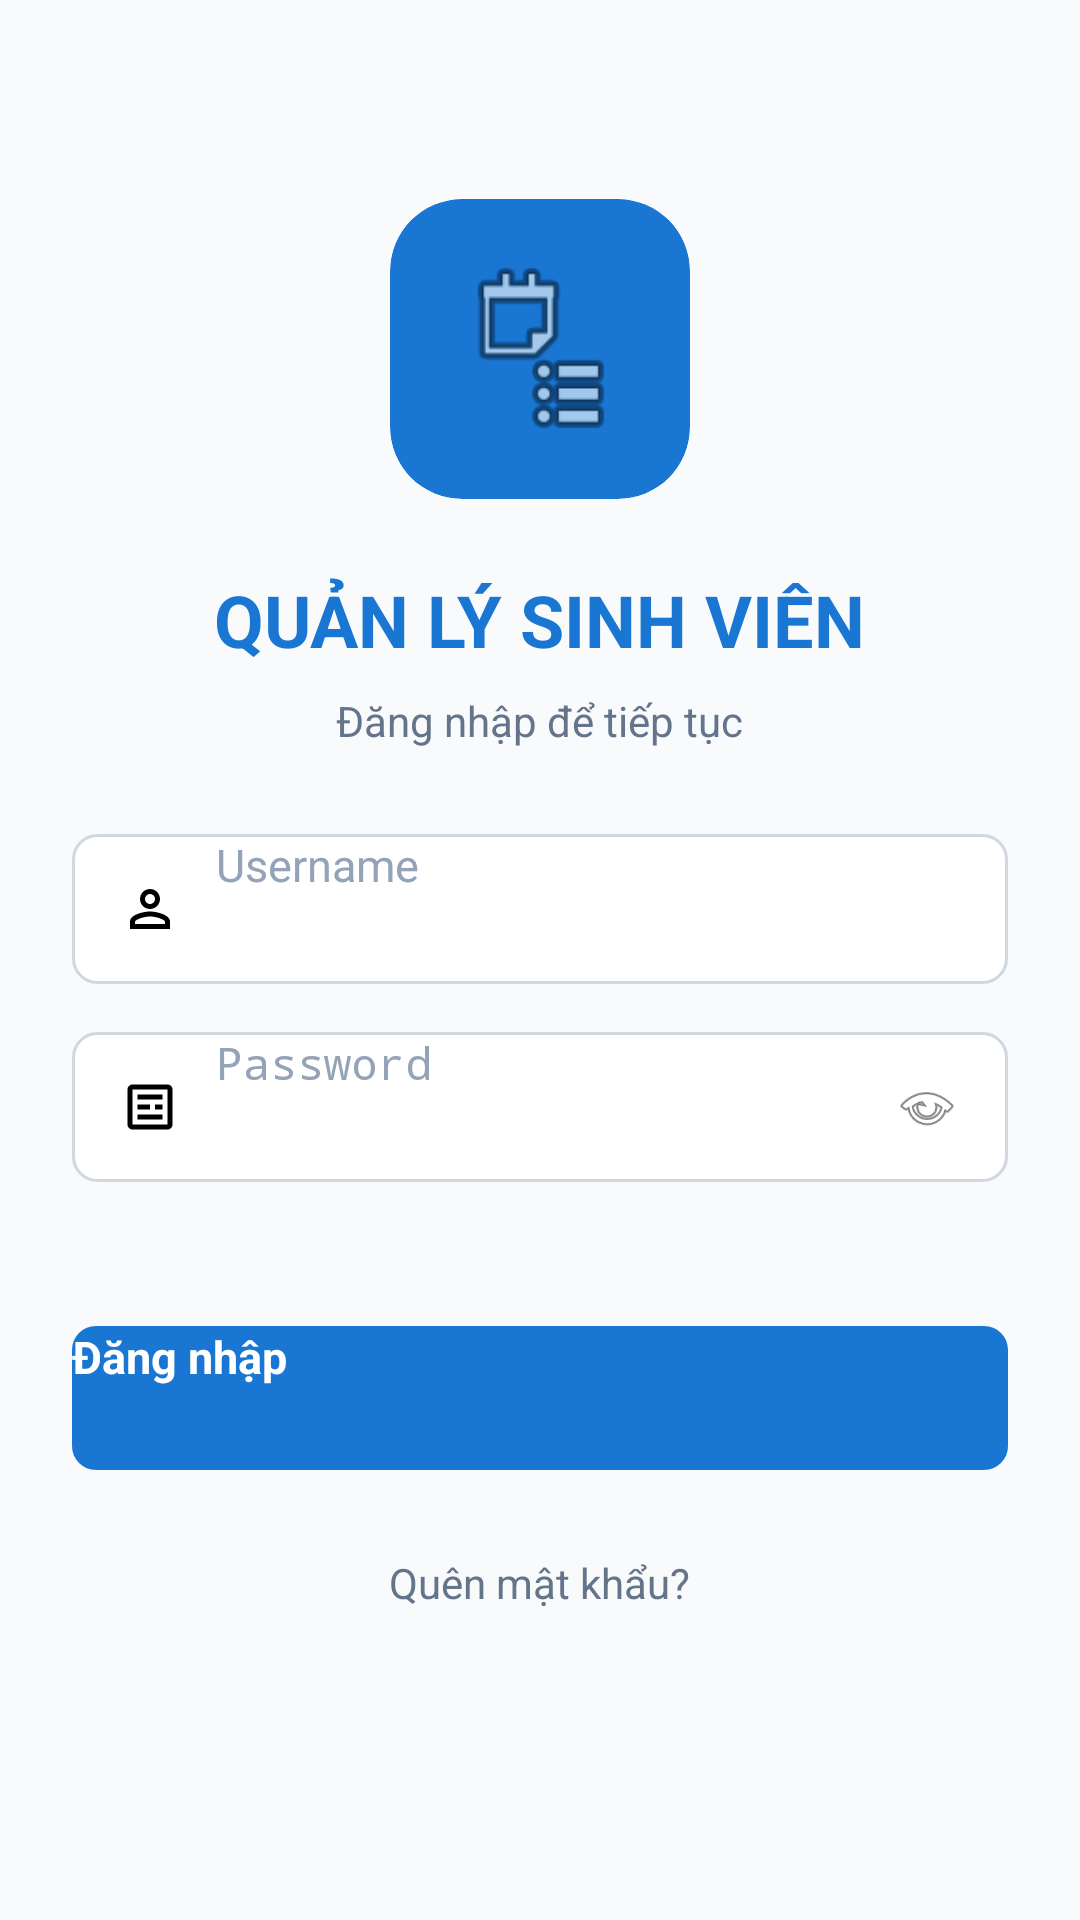

Reconstruct the res/layout file that produces this screen, plus the resources it refers to.
<!-- AndroidManifest.xml: application theme Theme.Student_management -->
<!-- res/layout/activity_login.xml -->
<?xml version="1.0" encoding="utf-8"?>
<LinearLayout xmlns:android="http://schemas.android.com/apk/res/android"
    xmlns:app="http://schemas.android.com/apk/res-auto"
    android:layout_width="match_parent"
    android:layout_height="match_parent"
    android:orientation="vertical"
    android:gravity="center_horizontal"
    android:background="#F8FAFC"
    android:padding="24dp">

    <View
        android:layout_width="1dp"
        android:layout_height="0dp"
        android:layout_weight="1.2" />

    <androidx.cardview.widget.CardView
        android:layout_width="100dp"
        android:layout_height="100dp"
        app:cardCornerRadius="24dp"
        app:cardBackgroundColor="#1976D2"
        app:cardElevation="0dp">
        <ImageView
            android:layout_width="match_parent"
            android:layout_height="match_parent"
            android:src="@android:drawable/ic_menu_agenda"
            android:padding="20dp"
            app:tint="#FFFFFF"
            android:contentDescription="Logo" />
    </androidx.cardview.widget.CardView>

    <TextView
        android:layout_width="wrap_content"
        android:layout_height="wrap_content"
        android:text="QUẢN LÝ SINH VIÊN"
        android:textColor="#1976D2"
        android:textSize="24sp"
        android:textStyle="bold"
        android:layout_marginTop="24dp" />

    <TextView
        android:layout_width="wrap_content"
        android:layout_height="wrap_content"
        android:text="Đăng nhập để tiếp tục"
        android:textColor="#64748B"
        android:textSize="14sp"
        android:layout_marginTop="8dp" />

    <View
        android:layout_width="1dp"
        android:layout_height="0dp"
        android:layout_weight="0.8" />

    <LinearLayout
        android:layout_width="match_parent"
        android:layout_height="50dp"
        android:orientation="horizontal"
        android:gravity="center_vertical"
        android:background="@drawable/bg_input_rect"
        android:paddingHorizontal="16dp"
        android:layout_marginBottom="16dp">

        <ImageView
            android:layout_width="20dp"
            android:layout_height="20dp"
            android:src="@drawable/ic_person"
            app:tint="#64748B" />

        <EditText
            android:id="@+id/etUsername"
            android:layout_width="match_parent"
            android:layout_height="match_parent"
            android:background="@android:color/transparent"
            android:hint="Username"
            android:inputType="text"
            android:paddingLeft="12dp"
            android:textColor="#000000"
            android:textColorHint="#94A3B8"
            android:textSize="15sp" />
    </LinearLayout>

    <LinearLayout
        android:layout_width="match_parent"
        android:layout_height="50dp"
        android:orientation="horizontal"
        android:gravity="center_vertical"
        android:background="@drawable/bg_input_rect"
        android:paddingHorizontal="16dp"
        android:layout_marginBottom="24dp">

        <ImageView
            android:layout_width="20dp"
            android:layout_height="20dp"
            android:src="@drawable/ic_badge"
            app:tint="#64748B" />

        <EditText
            android:id="@+id/etPassword"
            android:layout_width="0dp"
            android:layout_height="match_parent"
            android:layout_weight="1"
            android:background="@android:color/transparent"
            android:hint="Password"
            android:inputType="textPassword"
            android:paddingLeft="12dp"
            android:textColor="#000000"
            android:textColorHint="#94A3B8"
            android:textSize="15sp" />

        <ImageView
            android:id="@+id/ivTogglePassword"
            android:layout_width="22dp"
            android:layout_height="22dp"
            android:src="@android:drawable/ic_menu_view"
            app:tint="#64748B"
            android:background="?attr/selectableItemBackgroundBorderless"
            android:clickable="true"
            android:focusable="true" />
    </LinearLayout>

    <View
        android:layout_width="1dp"
        android:layout_height="24dp" />

    <android.widget.Button
        android:id="@+id/btnLogin"
        android:layout_width="match_parent"
        android:layout_height="48dp"
        android:background="@drawable/bg_button_blue"
        android:text="Đăng nhập"
        android:textColor="#FFFFFF"
        android:textSize="15sp"
        android:textStyle="bold"
        android:textAllCaps="false" />

    <TextView
        android:id="@+id/tvForgotPassword"
        android:layout_width="wrap_content"
        android:layout_height="wrap_content"
        android:text="Quên mật khẩu?"
        android:textColor="#64748B"
        android:textSize="14sp"
        android:layout_marginTop="20dp"
        android:padding="8dp"
        android:background="?attr/selectableItemBackgroundBorderless"
        android:clickable="true"
        android:focusable="true" />

    <View
        android:layout_width="1dp"
        android:layout_height="0dp"
        android:layout_weight="2" />

</LinearLayout>
<!-- resources referenced by this layout -->
<resources>
  <!-- drawable bg_button_blue (drawable) -->
  <?xml version="1.0" encoding="utf-8"?>
  <shape xmlns:android="http://schemas.android.com/apk/res/android">
      <solid android:color="#1976D2" /> <corners android:radius="8dp" /> </shape>
  <!-- drawable bg_input_rect (drawable) -->
  <?xml version="1.0" encoding="utf-8"?>
  <shape xmlns:android="http://schemas.android.com/apk/res/android">
      <solid android:color="#FFFFFF" /> <stroke android:width="1dp" android:color="#D0D7DE" /> <corners android:radius="8dp" /> </shape>
  <!-- drawable ic_badge (drawable) -->
  <vector xmlns:android="http://schemas.android.com/apk/res/android"
      android:width="24dp"
      android:height="24dp"
      android:viewportWidth="24"
      android:viewportHeight="24">
      <path
          android:fillColor="#000000"
          android:pathData="M19,3H5C3.9,3 3,3.9 3,5v14c0,1.1 0.9,2 2,2h14c1.1,0 2,-0.9 2,-2V5C21,3.9 20.1,3 19,3zM19,19H5V5h14V19zM7,7h10v2H7V7zM12,11H7v2h5V11zM17,11h-3v2h3V11zM7,15h10v2H7V15z"/>
  </vector>
  <!-- drawable ic_person (drawable) -->
  <vector xmlns:android="http://schemas.android.com/apk/res/android"
      android:width="24dp"
      android:height="24dp"
      android:viewportWidth="24"
      android:viewportHeight="24">
      <path
          android:fillColor="#000000"
          android:pathData="M12,6c1.1,0 2,0.9 2,2s-0.9,2 -2,2s-2,-0.9 -2,-2S10.9,6 12,6M12,15c2.7,0 5.8,1.29 6,2v1H6v-1C6.2,16.29 9.3,15 12,15M12,4c-2.21,0 -4,1.79 -4,4s1.79,4 4,4s4,-1.79 4,-4S14.21,4 12,4L12,4zM12,13c-2.67,0 -8,1.34 -8,4v3h16v-3C20,14.34 14.67,13 12,13L12,13z"/>
  </vector>
  <style name="Theme.Student_management" parent="Base.Theme.Student_management">
          
          <item name="android:navigationBarColor">@android:color/transparent</item>
          <item name="android:statusBarColor">@android:color/transparent</item>
          <item name="android:windowLightStatusBar">?attr/isLightTheme</item>
      </style>
</resources>
